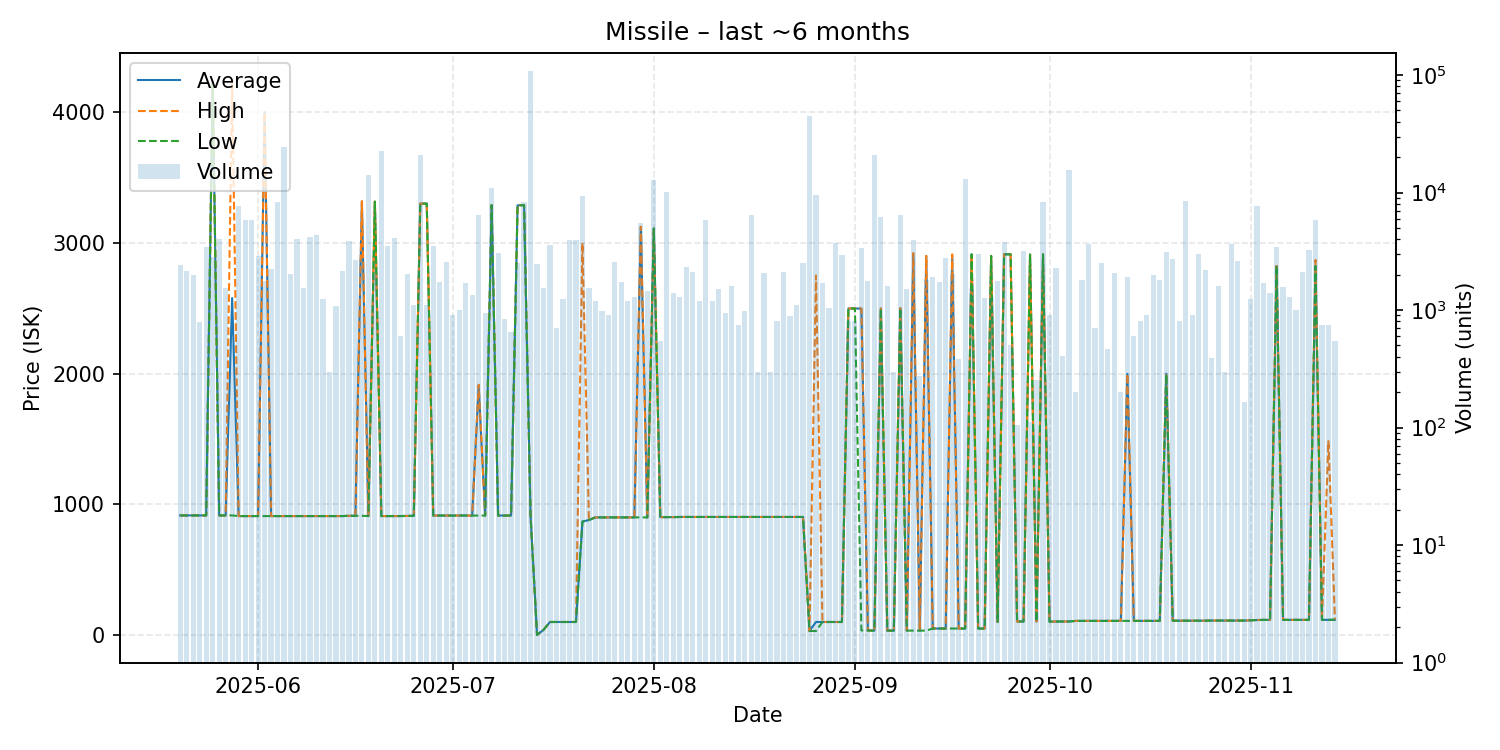

The table this chart was drawn from, first rows:
date, average, highest, lowest, order_count, volume
2025-05-20, 915.1, 915.1, 915.1, 8, 2400
2025-05-21, 915.1, 915.1, 915.1, 11, 2157
2025-05-22, 915.1, 915.1, 915.1, 12, 2000
2025-05-23, 915.1, 915.1, 915.1, 3, 793
2025-05-24, 915.1, 915.1, 915.1, 14, 3424
2025-05-25, 4239, 4239, 4239, 9, 2808
2025-05-26, 915.1, 915.1, 915.1, 14, 3999
2025-05-27, 915.1, 915.1, 915.1, 7, 1543
2025-05-28, 2578, 4240, 915.1, 4, 500
2025-05-29, 910.1, 910.1, 910.1, 16, 7708
2025-05-30, 910.1, 910.1, 910.1, 8, 5796
2025-05-31, 910.1, 910.1, 910.1, 19, 5799
2025-06-01, 910.1, 910.1, 910.1, 13, 2910
2025-06-02, 3998, 3999, 910.1, 8, 1777
2025-06-03, 910.1, 910.1, 910.1, 10, 2250
2025-06-04, 910.1, 910.1, 910.1, 7, 8300
2025-06-05, 910.1, 910.1, 910.1, 13, 24249
2025-06-06, 910.1, 910.1, 910.1, 8, 2027
2025-06-07, 910.1, 910.1, 910.1, 13, 4048
2025-06-08, 910.1, 910.1, 910.1, 5, 1549
2025-06-09, 910.1, 910.1, 910.1, 8, 4225
2025-06-10, 910.1, 910.1, 910.1, 9, 4351
2025-06-11, 910.1, 910.1, 910.1, 6, 1250
2025-06-12, 910.1, 910.1, 910.1, 2, 300
2025-06-13, 910.1, 910.1, 910.1, 5, 1089
2025-06-14, 910.1, 910.1, 910.1, 14, 2150
2025-06-15, 912.1, 912.1, 912.1, 10, 3907
2025-06-16, 912.1, 912.1, 912.1, 6, 2645
2025-06-17, 3317, 3318, 912.1, 7, 2705
2025-06-18, 910.1, 910.1, 910.1, 11, 14242
2025-06-19, 3315, 3315, 3315, 6, 2000
2025-06-20, 910.1, 910.1, 910.1, 9, 22648
2025-06-21, 910.0, 910.0, 910.0, 9, 3497
2025-06-22, 910.0, 910.0, 910.0, 11, 4128
2025-06-23, 910.5, 911.0, 910.0, 4, 600
2025-06-24, 911.0, 911.0, 911.0, 10, 2027
2025-06-25, 912.0, 912.0, 912.0, 6, 1100
2025-06-26, 3300, 3300, 3300, 6, 20899
2025-06-27, 3300, 3300, 3300, 5, 1100
2025-06-28, 914.2, 914.2, 914.2, 10, 3478
2025-06-29, 914.2, 914.2, 914.2, 8, 1734
2025-06-30, 914.2, 914.2, 914.2, 5, 2543
2025-07-01, 914.2, 914.2, 914.2, 5, 910
2025-07-02, 914.2, 914.2, 914.2, 4, 1000
2025-07-03, 914.2, 914.2, 914.2, 6, 1717
2025-07-04, 914.2, 914.2, 914.2, 5, 1350
2025-07-05, 1907, 1915, 914.2, 19, 6410
2025-07-06, 914.2, 914.2, 914.2, 9, 945
2025-07-07, 3288, 3288, 3288, 6, 10885
2025-07-08, 914.2, 914.2, 914.2, 7, 3032
2025-07-09, 914.2, 914.2, 914.2, 7, 842
2025-07-10, 914.2, 914.2, 914.2, 5, 650
2025-07-11, 3287, 3287, 3287, 8, 2508
2025-07-12, 3288, 3288, 3288, 7, 8301
2025-07-13, 912.0, 912.0, 912.0, 15, 108951
2025-07-14, 1.47, 1.47, 1.47, 9, 2481
2025-07-15, 40.0, 40.0, 40.0, 8, 1554
2025-07-16, 100.0, 100.0, 100.0, 11, 3554
2025-07-17, 100.0, 100.0, 100.0, 3, 700
2025-07-18, 100.0, 100.0, 100.0, 5, 1250
... 119 more rows
